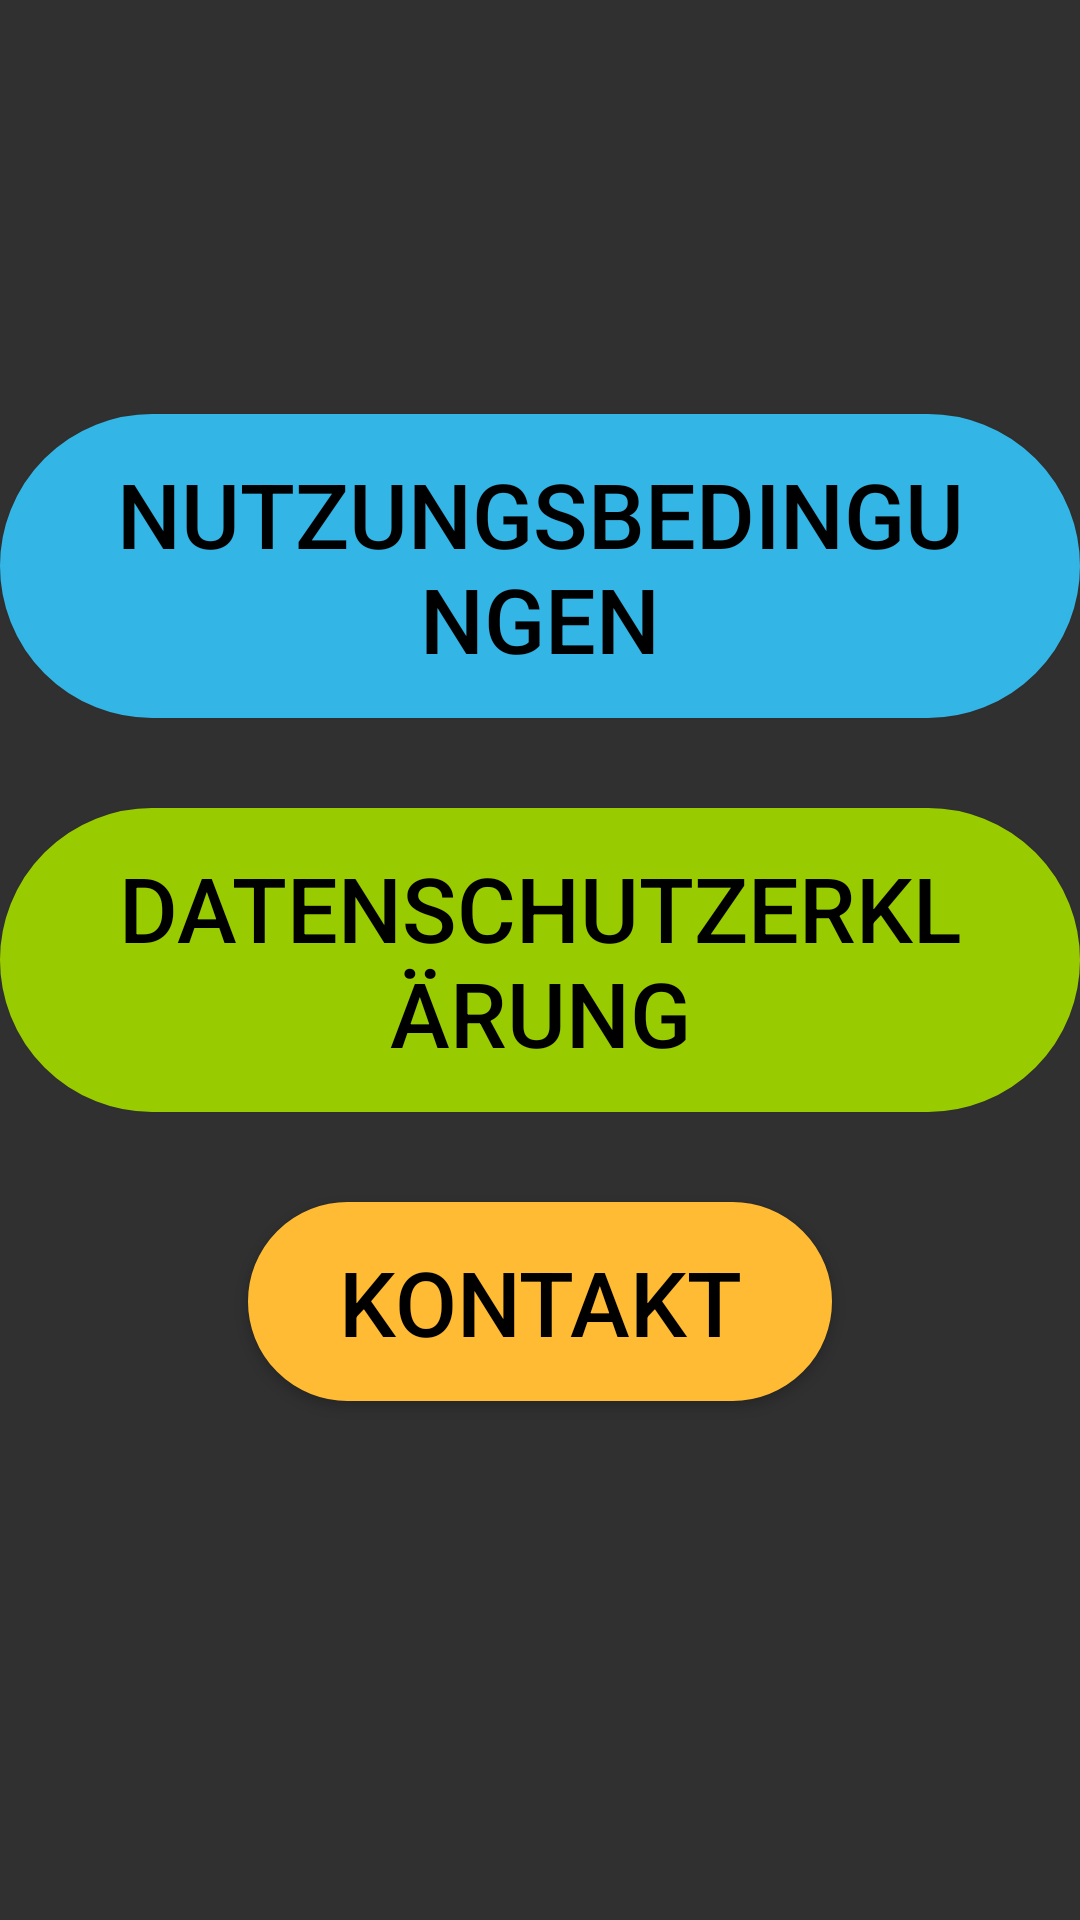

Reconstruct the res/layout file that produces this screen, plus the resources it refers to.
<!-- AndroidManifest.xml: application theme AppTheme -->
<!-- res/layout/buttons2.xml -->
<?xml version="1.0" encoding="utf-8"?>
<RelativeLayout xmlns:android="http://schemas.android.com/apk/res/android"
    android:id="@+id/buttons2"
    android:layout_width="match_parent"
    android:layout_height="match_parent">

    <Button
        android:id="@+id/oben"
        android:layout_width="wrap_content"
        android:layout_height="wrap_content"
        android:layout_above="@+id/unten"
        android:layout_alignParentTop="false"
        android:layout_centerHorizontal="true"
        android:background="@drawable/button2"
        android:text="Nutzungsbedingungen"
        android:textSize="30sp" />

    <Button
        android:id="@+id/unten"
        android:layout_width="wrap_content"
        android:layout_height="wrap_content"
        android:layout_centerInParent="true"
        android:layout_marginTop="30dp"
        android:background="@drawable/button"
        android:text="Datenschutzerklärung"
        android:textSize="30sp" />

    <Button
        android:id="@+id/button24"
        android:layout_width="wrap_content"
        android:layout_height="wrap_content"
        android:layout_below="@+id/unten"
        android:layout_alignParentBottom="false"
        android:layout_centerHorizontal="true"
        android:layout_marginTop="30dp"
        android:background="@drawable/button3"
        android:text="Kontakt"
        android:textSize="30sp" />

</RelativeLayout>
<!-- resources referenced by this layout -->
<resources>
  <!-- drawable button (drawable) -->
  <?xml version="1.0" encoding="utf-8"?>
  <selector xmlns:android="http://schemas.android.com/apk/res/android">
  <item>
      <shape>
          <solid android:color="@android:color/holo_green_light"/>
          <stroke android:width="1dp" android:color="@android:color/holo_green_light"/>
          <corners android:radius="100dp"/>
          <padding android:bottom="13dp" android:left="30dp" android:right="30dp" android:top="13dp"/>
  
      </shape>
  </item>
  </selector>
  <!-- drawable button2 (drawable) -->
  <?xml version="1.0" encoding="utf-8"?>
  <selector xmlns:android="http://schemas.android.com/apk/res/android">
  <item>
      <shape>
          <solid android:color="@android:color/holo_blue_light"/>
          <stroke android:width="1dp"  android:color="@android:color/holo_blue_light"/>
          <corners android:radius="100dp"/>
          <padding android:bottom="13dp" android:left="30dp" android:right="30dp" android:top="13dp"/>
  
      </shape>
  </item>
  </selector>
  <!-- drawable button3 (drawable) -->
  <?xml version="1.0" encoding="utf-8"?>
  <selector xmlns:android="http://schemas.android.com/apk/res/android">
  <item>
      <shape>
          <solid android:color="@android:color/holo_orange_light"/>
          <stroke android:width="1dp"  android:color="@android:color/holo_orange_light"/>
          <corners android:radius="100dp"/>
          <padding android:bottom="13dp" android:left="30dp" android:right="30dp" android:top="13dp"/>
  
      </shape>
  </item>
  </selector>
  <style name="AppTheme" parent="Theme.AppCompat.NoActionBar">
          
          <item name="colorPrimary">@color/colorPrimary</item>
          <item name="colorPrimaryDark">@color/colorPrimaryDark</item>
          <item name="colorAccent">@color/colorAccent</item>
          <item name="android:textColor">#000</item>
      </style>
  <color name="colorPrimary">#4895ef</color>
  <color name="colorPrimaryDark">#4895ef</color>
  <color name="colorAccent">#4895ef</color>
</resources>
